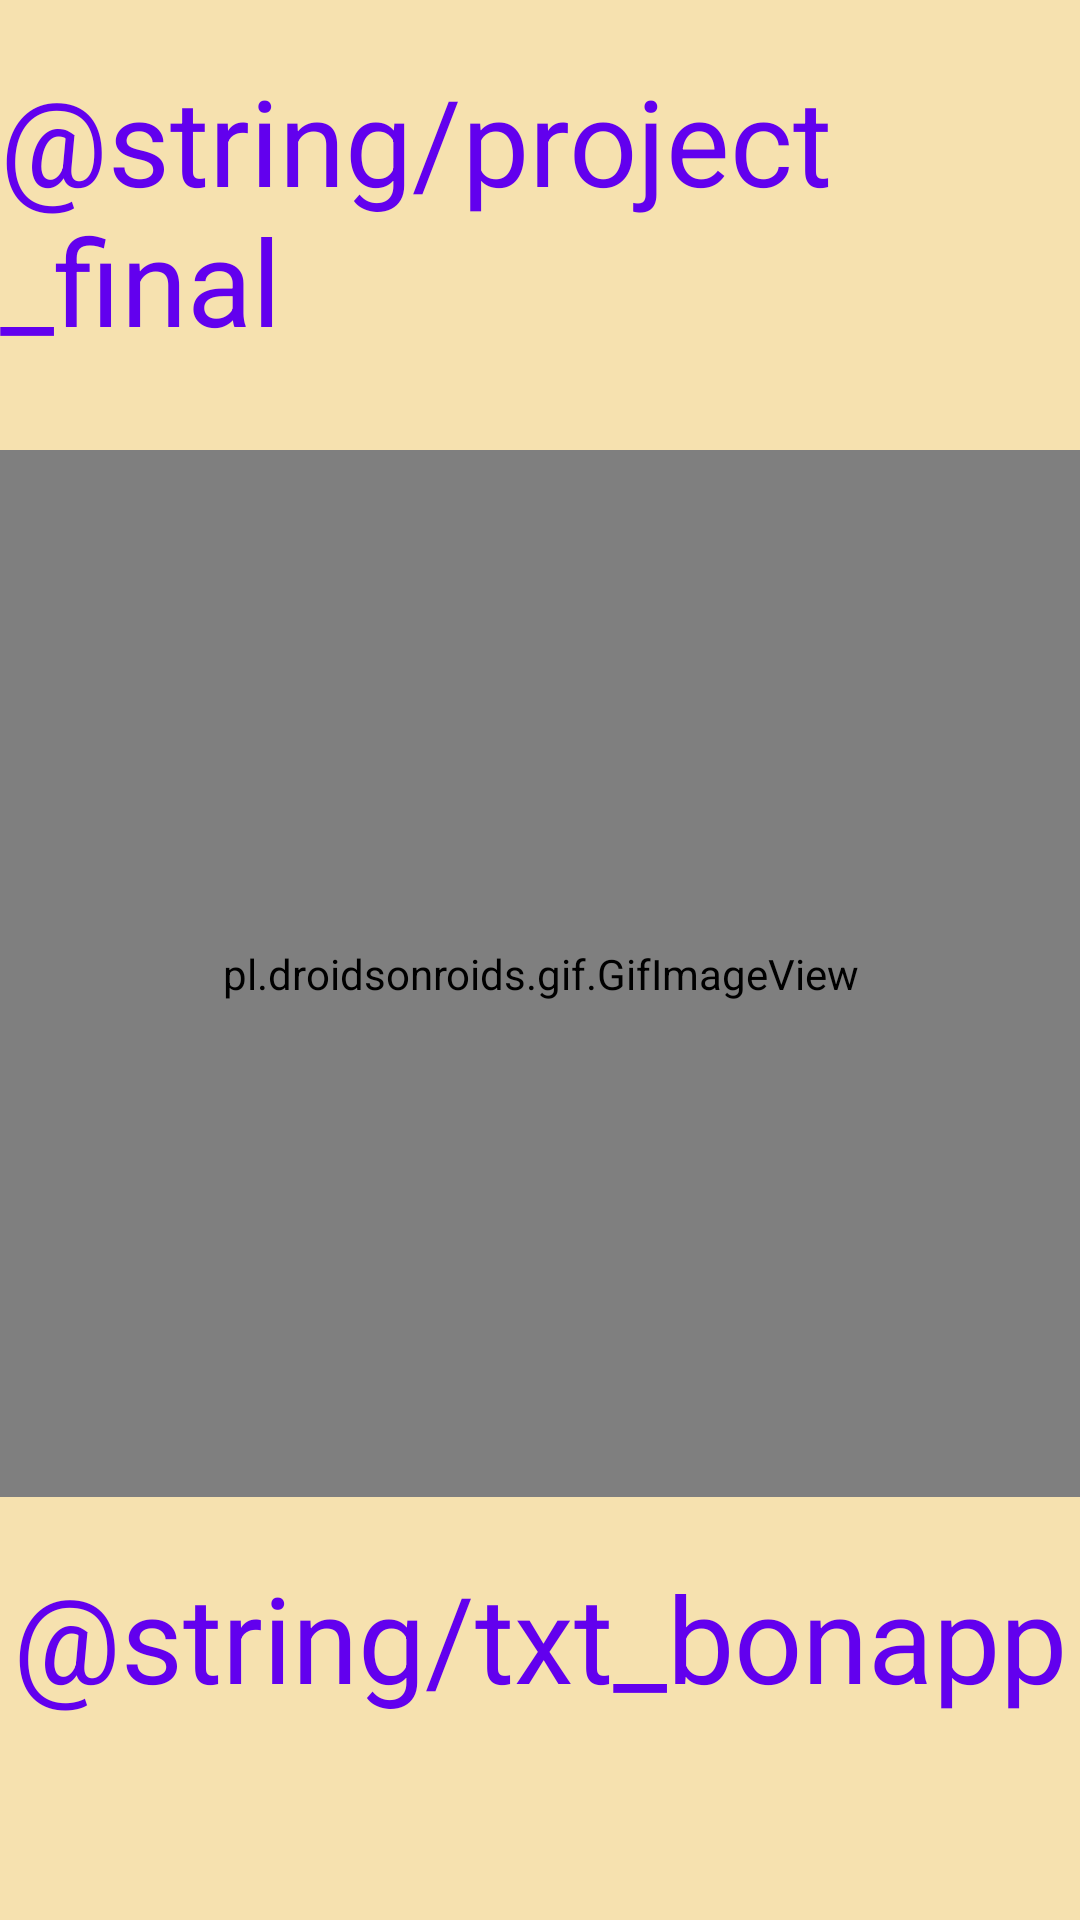

The Android layout XML behind this screen, and the referenced resources:
<!-- AndroidManifest.xml: application theme Theme.ECommerceApp -->
<!-- res/layout/activity_last.xml -->
<?xml version="1.0" encoding="utf-8"?>
<androidx.constraintlayout.widget.ConstraintLayout
    xmlns:android="http://schemas.android.com/apk/res/android"
    xmlns:tools="http://schemas.android.com/tools"
    xmlns:app="http://schemas.android.com/apk/res-auto"
    android:layout_width="match_parent"
    android:layout_height="match_parent"
    tools:context=".LastActivity"
    android:background="@color/creme">

  <TextView
      android:id="@+id/title_last"
      android:layout_width="wrap_content"
      android:layout_height="wrap_content"
      android:layout_margin="20sp"
      android:text="@string/project_final"
      android:textColor="@color/purple_500"
      android:textSize="40sp"
      app:layout_constraintLeft_toLeftOf="parent"
      app:layout_constraintRight_toRightOf="parent"
      app:layout_constraintTop_toTopOf="parent" />

  <pl.droidsonroids.gif.GifImageView
      android:id="@+id/gif_cat"
      android:layout_width="411dp"
      android:layout_height="349dp"
      android:src="@drawable/giphy"
    app:layout_constraintTop_toBottomOf="@id/title_last"
    app:layout_constraintRight_toRightOf="parent"
    app:layout_constraintLeft_toLeftOf="parent"
    android:layout_marginTop="30dp"/>

  <TextView
      android:id="@+id/bonapp_last"
      android:layout_width="wrap_content"
      android:layout_height="wrap_content"
      android:layout_margin="20sp"
      android:text="@string/txt_bonapp"
      android:textColor="@color/purple_500"
      android:textSize="40sp"
      app:layout_constraintTop_toBottomOf="@id/gif_cat"
      app:layout_constraintRight_toRightOf="parent"
      app:layout_constraintLeft_toLeftOf="parent"/>




  </androidx.constraintlayout.widget.ConstraintLayout>
<!-- resources referenced by this layout -->
<resources>
  <color name="creme">#F7F6E1AD</color>
  <color name="purple_500">#FF6200EE</color>
  <style name="Theme.ECommerceApp" parent="Theme.MaterialComponents.DayNight.DarkActionBar">
          
          <item name="android:icon">@drawable/ic_cupcake</item>
          <item name="logo">@drawable/ic_cupcake</item>
          <item name="displayOptions">useLogo|showHome|showTitle</item>
          <item name="colorPrimary">@color/rose</item>
          <item name="colorPrimaryVariant">@color/rose</item>
          <item name="colorOnPrimary">@color/white</item>
          
          <item name="colorSecondary">@color/teal_200</item>
          <item name="colorSecondaryVariant">@color/teal_700</item>
          <item name="colorOnSecondary">@color/black</item>
          
          <item name="android:statusBarColor" tools:targetApi="l">?attr/colorPrimaryVariant</item>
          
      </style>
  <!-- drawable ic_cupcake: png bitmap (drawable, 5341 bytes) -->
  <color name="rose">#FDF688E8</color>
  <color name="white">#FFFFFFFF</color>
  <color name="teal_200">#FF03DAC5</color>
  <color name="teal_700">#FF018786</color>
  <color name="black">#FF000000</color>
</resources>
